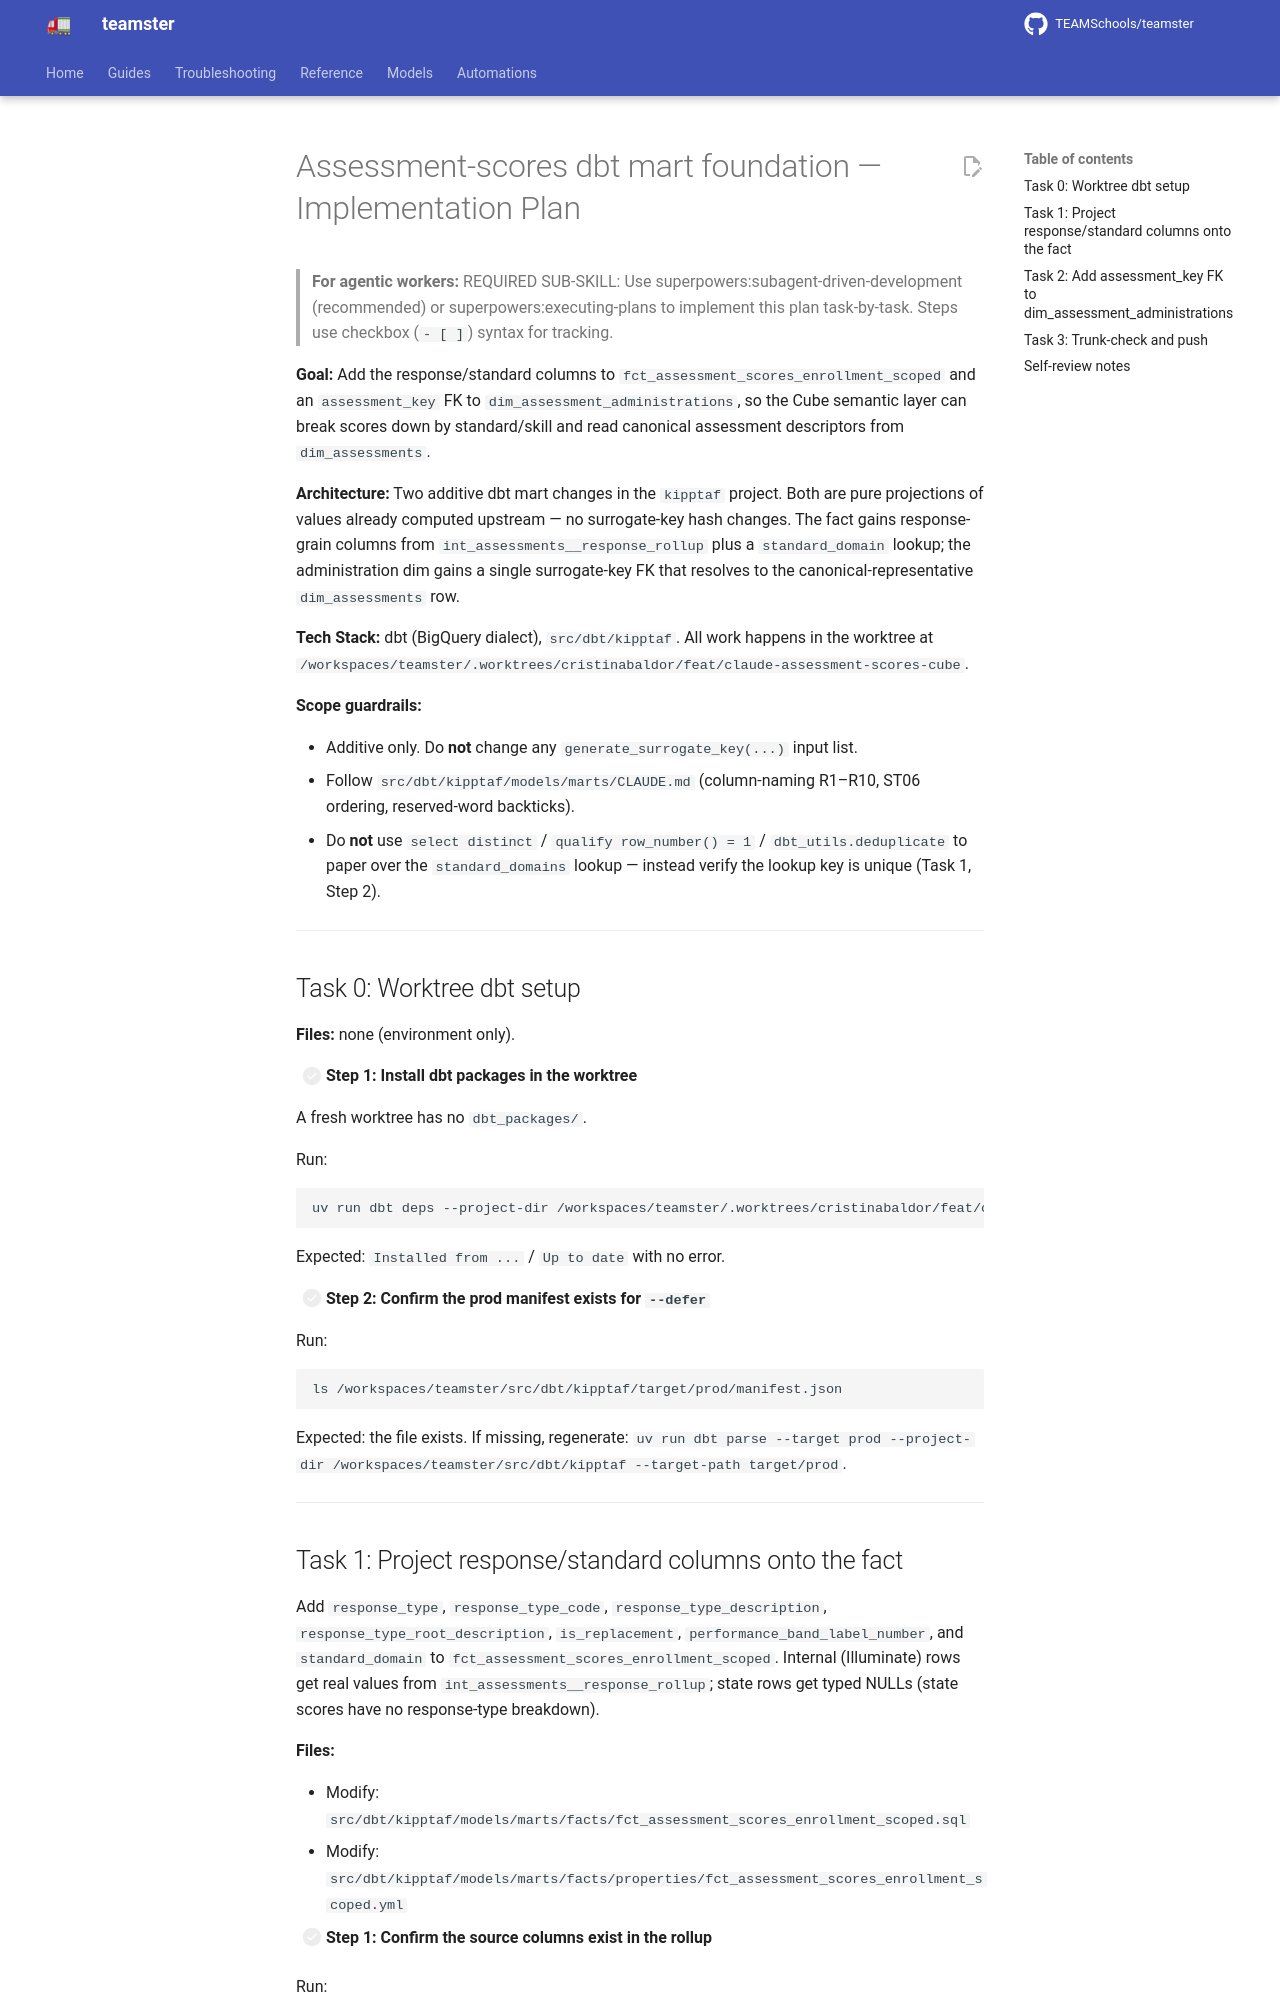

repository: TEAMSchools/teamster · page: superpowers/plans/2026-06-11-assessment-scores-dbt-foundation/index.html · generator: mkdocs

# Assessment-scores dbt mart foundation — Implementation Plan

> **For agentic workers:** REQUIRED SUB-SKILL: Use
> superpowers:subagent-driven-development (recommended) or
> superpowers:executing-plans to implement this plan task-by-task. Steps use
> checkbox (`- [ ]`) syntax for tracking.

**Goal:** Add the response/standard columns to
`fct_assessment_scores_enrollment_scoped` and an `assessment_key` FK to
`dim_assessment_administrations`, so the Cube semantic layer can break scores
down by standard/skill and read canonical assessment descriptors from
`dim_assessments`.

**Architecture:** Two additive dbt mart changes in the `kipptaf` project. Both
are pure projections of values already computed upstream — no surrogate-key hash
changes. The fact gains response-grain columns from
`int_assessments__response_rollup` plus a `standard_domain` lookup; the
administration dim gains a single surrogate-key FK that resolves to the
canonical-representative `dim_assessments` row.

**Tech Stack:** dbt (BigQuery dialect), `src/dbt/kipptaf`. All work happens in
the worktree at
`/workspaces/teamster/.worktrees/cristinabaldor/feat/claude-assessment-scores-cube`.

**Scope guardrails:**

- Additive only. Do **not** change any `generate_surrogate_key(...)` input list.
- Follow `src/dbt/kipptaf/models/marts/CLAUDE.md` (column-naming R1–R10, ST06
  ordering, reserved-word backticks).
- Do **not** use `select distinct` / `qualify row_number() = 1` /
  `dbt_utils.deduplicate` to paper over the `standard_domains` lookup — instead
  verify the lookup key is unique (Task 1, Step 2).

---

## Task 0: Worktree dbt setup

**Files:** none (environment only).

- [ ] **Step 1: Install dbt packages in the worktree**

A fresh worktree has no `dbt_packages/`.

Run:

```bash
uv run dbt deps --project-dir /workspaces/teamster/.worktrees/cristinabaldor/feat/claude-assessment-scores-cube/src/dbt/kipptaf
```

Expected: `Installed from ...` / `Up to date` with no error.

- [ ] **Step 2: Confirm the prod manifest exists for `--defer`**

Run:

```bash
ls /workspaces/teamster/src/dbt/kipptaf/target/prod/manifest.json
```

Expected: the file exists. If missing, regenerate:
`uv run dbt parse --target prod --project-dir /workspaces/teamster/src/dbt/kipptaf --target-path target/prod`.

---
